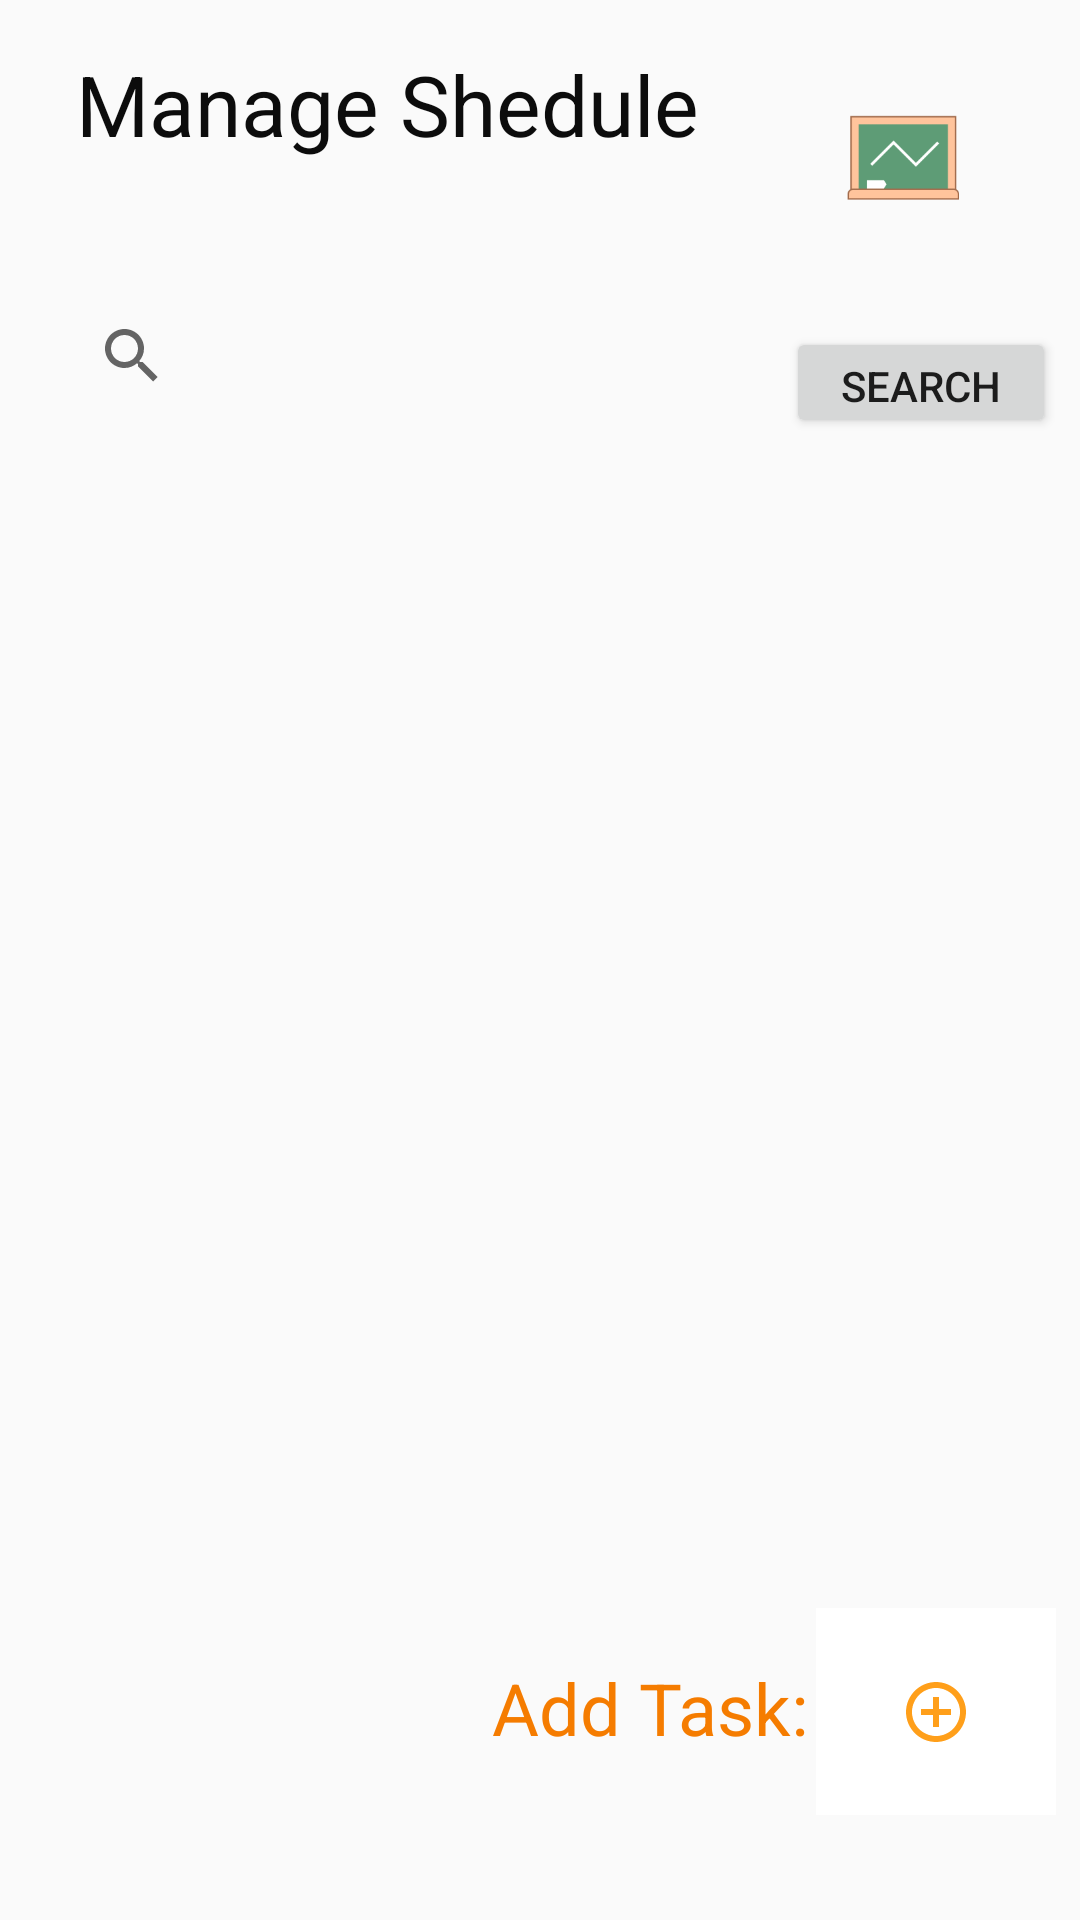

Android layout source for this screen:
<!-- AndroidManifest.xml: application theme AppTheme -->
<!-- res/layout/activity_retrivedata.xml -->
<?xml version="1.0" encoding="utf-8"?>
<ScrollView xmlns:app="http://schemas.android.com/apk/res-auto"
    xmlns:tools="http://schemas.android.com/tools"
    android:layout_height="match_parent"
    android:layout_width="match_parent"
    xmlns:android="http://schemas.android.com/apk/res/android" >

    <androidx.constraintlayout.widget.ConstraintLayout
        android:layout_width="match_parent"
        android:layout_height="wrap_content"
        tools:context=".retrivedata">

        <ImageButton
            android:id="@+id/imageButton3"
            android:layout_width="80dp"
            android:layout_height="69dp"
            android:layout_marginStart="8dp"
            android:layout_marginTop="8dp"
            android:layout_marginEnd="8dp"
            android:layout_marginBottom="8dp"
            android:background="#FFFFFF"
            android:onClick="send"
            app:layout_constraintBottom_toBottomOf="parent"
            app:layout_constraintEnd_toEndOf="parent"
            app:layout_constraintHorizontal_bias="1.0"
            app:layout_constraintStart_toEndOf="@+id/textView27"
            app:layout_constraintTop_toBottomOf="@id/add_task"
            app:srcCompat="@drawable/ic_control_point_black_24dp"
            tools:ignore="VectorDrawableCompat" />

        <TextView
            android:id="@+id/textView27"
            android:layout_width="110dp"
            android:layout_height="43dp"
            android:layout_marginStart="164dp"
            android:layout_marginTop="8dp"
            android:text="@string/addtask"
            android:textColor="#F57C00"
            android:textSize="24sp"
            app:layout_constraintBottom_toBottomOf="parent"
            app:layout_constraintStart_toStartOf="parent"
            app:layout_constraintTop_toBottomOf="@+id/add_task" />

        <TextView
            android:id="@+id/textView28"
            android:layout_width="0dp"
            android:layout_height="61dp"
            android:layout_marginStart="8dp"
            android:layout_marginTop="16dp"
            android:layout_marginEnd="8dp"
            android:text="@string/managetask"
            android:textAlignment="center"
            android:textColor="#0C0C0C"
            android:textSize="28sp"
            app:layout_constraintEnd_toStartOf="@+id/imageView16"
            app:layout_constraintStart_toStartOf="parent"
            app:layout_constraintTop_toTopOf="parent" />

        <ImageView
            android:id="@+id/imageView16"
            android:layout_width="86dp"
            android:layout_height="73dp"
            android:layout_marginTop="16dp"
            android:layout_marginEnd="16dp"
            app:layout_constraintEnd_toEndOf="parent"
            app:layout_constraintTop_toTopOf="parent"
            app:srcCompat="@mipmap/ic_class_frog" />

        <Button
            android:id="@+id/button5"
            android:layout_width="90dp"
            android:layout_height="37dp"
            android:layout_marginTop="20dp"
            android:layout_marginEnd="8dp"
            android:text="SEARCH"
            app:layout_constraintEnd_toEndOf="parent"
            app:layout_constraintTop_toBottomOf="@+id/imageView16" />

        <ListView
            android:id="@+id/add_task"
            android:layout_width="408dp"
            android:layout_height="352dp"
            android:layout_marginTop="32dp"
            app:layout_constraintEnd_toEndOf="parent"
            app:layout_constraintHorizontal_bias="1.0"
            app:layout_constraintStart_toStartOf="parent"
            app:layout_constraintTop_toBottomOf="@+id/searchtask" />

        <SearchView
            android:id="@+id/searchtask"
            android:layout_width="279dp"
            android:layout_height="51dp"
            android:layout_marginStart="20dp"
            android:layout_marginTop="16dp"
            app:layout_constraintStart_toStartOf="parent"
            app:layout_constraintTop_toBottomOf="@+id/textView28" />


    </androidx.constraintlayout.widget.ConstraintLayout>
</ScrollView>
<!-- resources referenced by this layout -->
<resources>
  <!-- drawable ic_control_point_black_24dp (drawable) -->
  <vector android:height="24dp" android:tint="#FF9F1A"
      android:viewportHeight="24.0" android:viewportWidth="24.0"
      android:width="24dp" xmlns:android="http://schemas.android.com/apk/res/android">
      <path android:fillColor="#FF000000" android:pathData="M13,7h-2v4L7,11v2h4v4h2v-4h4v-2h-4L13,7zM12,2C6.49,2 2,6.49 2,12s4.49,10 10,10 10,-4.49 10,-10S17.51,2 12,2zM12,20c-4.41,0 -8,-3.59 -8,-8s3.59,-8 8,-8 8,3.59 8,8 -3.59,8 -8,8z"/>
  </vector>
  <!-- mipmap ic_class_frog: png bitmap (mipmap-hdpi, 1073 bytes) -->
  <string name="addtask">Add Task:</string>
  <string name="managetask">Manage Shedule</string>
  <style name="AppTheme" parent="Theme.AppCompat.Light.DarkActionBar">
          
          <item name="colorPrimary">@color/colorPrimary</item>
          <item name="colorPrimaryDark">@color/colorPrimaryDark</item>
          <item name="colorAccent">@color/colorAccent</item>
      </style>
  <color name="colorPrimary">#FF9F1A</color>
  <color name="colorPrimaryDark">#FF9F1A</color>
  <color name="colorAccent">#D81B60</color>
</resources>
